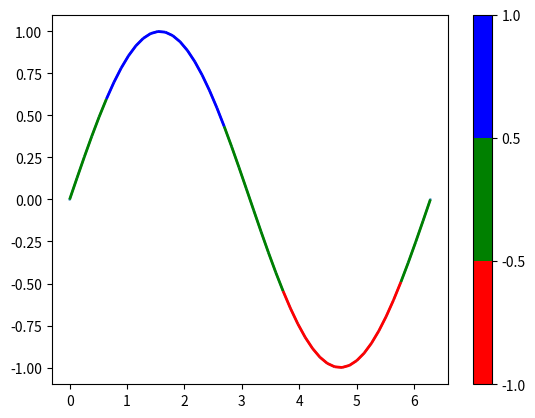

Reproduce this figure in Python.
import numpy as np
import matplotlib.pyplot as plt
from matplotlib.collections import LineCollection
from matplotlib.colors import ListedColormap, BoundaryNorm

x = np.linspace(0, 2 * np.pi)
y = np.sin(x)


points = np.array([x, y]).T.reshape(-1, 1, 2)
segments = np.concatenate([points[:-1], points[1:]], axis=1)

fig, axs = plt.subplots()
axs.plot(x,y)
cmap = ListedColormap(['r', 'g', 'b'])
norm = BoundaryNorm([-1, -0.5, 0.5, 1], cmap.N)
lc = LineCollection(segments, cmap=cmap, norm=norm)
lc.set_array(y)
lc.set_linewidth(2)
line = axs.add_collection(lc)
fig.colorbar(line, ax=axs)



plt.show()